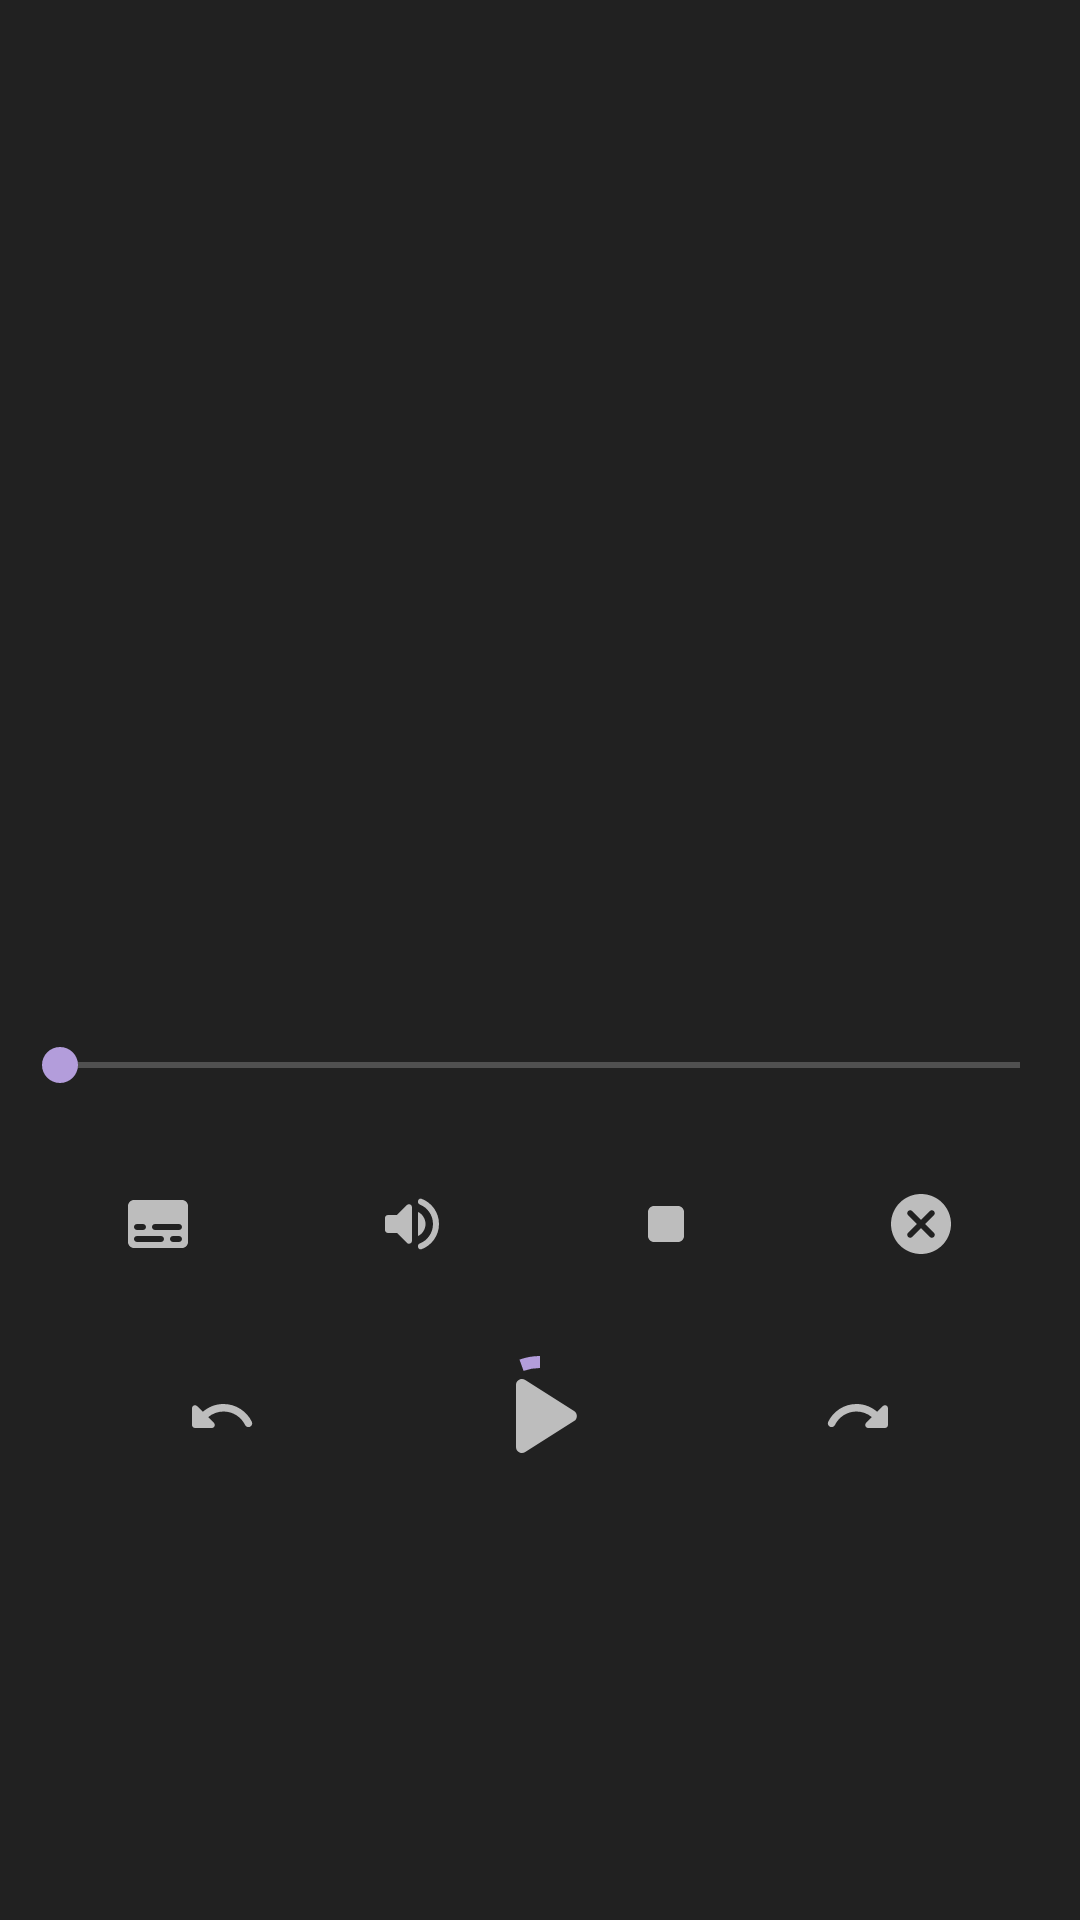

This screen was rendered from an Android layout file. Write that file and the resources it references.
<!-- AndroidManifest.xml: application theme AppTheme -->
<!-- res/layout/fragment_cast_full_controller.xml -->
<?xml version="1.0" encoding="utf-8"?>
<LinearLayout xmlns:android="http://schemas.android.com/apk/res/android"
    xmlns:app="http://schemas.android.com/apk/res-auto"
    xmlns:tools="http://schemas.android.com/tools"
    android:layout_width="match_parent"
    android:layout_height="match_parent"
    android:orientation="vertical">

    

    <Space
        android:layout_width="0dp"
        android:layout_height="0dp"
        android:layout_weight="1" />

    <TextView
        android:id="@+id/fragment_cast_full_controller_text_title"
        android:layout_width="match_parent"
        android:layout_height="wrap_content"
        android:layout_margin="8dp"
        android:ellipsize="marquee"
        android:gravity="center"
        android:singleLine="true"
        android:textAppearance="@style/TextAppearance.MaterialComponents.Headline6"
        tools:text="Some title of some video lalala lululu hahaha" />

    <TextView
        android:id="@+id/fragment_cast_full_controller_text_url"
        android:layout_width="match_parent"
        android:layout_height="wrap_content"
        android:layout_marginHorizontal="16dp"
        android:layout_marginBottom="8dp"
        android:ellipsize="marquee"
        android:gravity="center"
        android:singleLine="true"
        android:textAppearance="@style/TextAppearance.MaterialComponents.Caption"
        tools:text="https://example.com/fjwe/fwnefiwfmiwrmgirgiwmfiwrgmweifmwie_gfiwrmgiwemgimwg/fwemgfiuwnegfiunefnw/?=fjwiefwe" />

    <Space
        android:layout_width="0dp"
        android:layout_height="0dp"
        android:layout_weight="1" />

    <LinearLayout
        android:layout_width="match_parent"
        android:layout_height="wrap_content"
        android:layout_marginHorizontal="16dp"
        android:orientation="horizontal">

        <TextView
            android:id="@+id/fragment_cast_full_controller_text_progress"
            android:layout_width="wrap_content"
            android:layout_height="wrap_content"
            tools:text="00:00" />

        <Space
            android:layout_width="0dp"
            android:layout_height="0dp"
            android:layout_weight="1" />

        <TextView
            android:id="@+id/fragment_cast_full_controller_text_duration"
            android:layout_width="wrap_content"
            android:layout_height="wrap_content"
            tools:text="00:00" />

    </LinearLayout>

    <SeekBar
        android:id="@+id/fragment_cast_full_controller_seekbar_progress"
        android:layout_width="match_parent"
        android:layout_height="wrap_content"
        android:layout_margin="4dp" />

    

    <TableLayout
        android:layout_width="match_parent"
        android:layout_height="wrap_content"
        android:layout_marginVertical="8dp">

        <TableRow>

            <Space
                android:layout_width="0dp"
                android:layout_height="0dp"
                android:layout_weight="1" />

            <ImageButton
                android:id="@+id/fragment_cast_full_controller_button_subtitles"
                android:layout_width="64dp"
                android:layout_height="64dp"
                android:background="?attr/selectableItemBackgroundBorderless"
                android:contentDescription="Subtitles"
                android:src="@drawable/icon_control_subtitle" />

            <Space
                android:layout_width="0dp"
                android:layout_height="0dp"
                android:layout_weight="1" />

            <ImageButton
                android:id="@+id/fragment_cast_full_controller_button_mute"
                android:layout_width="64dp"
                android:layout_height="64dp"
                android:background="?attr/selectableItemBackgroundBorderless"
                android:contentDescription="Mute"
                android:src="@drawable/icon_control_unmute" />

            <Space
                android:layout_width="0dp"
                android:layout_height="0dp"
                android:layout_weight="1" />

            <ImageButton
                android:id="@+id/fragment_cast_full_controller_button_stop"
                android:layout_width="64dp"
                android:layout_height="64dp"
                android:background="?attr/selectableItemBackgroundBorderless"
                android:contentDescription="Stop"
                android:src="@drawable/icon_control_stop" />

            <Space
                android:layout_width="0dp"
                android:layout_height="0dp"
                android:layout_weight="1" />

            <ImageButton
                android:id="@+id/fragment_cast_full_controller_button_disconnect"
                android:layout_width="64dp"
                android:layout_height="64dp"
                android:background="?attr/selectableItemBackgroundBorderless"
                android:contentDescription="Disconnect"
                android:src="@drawable/icon_control_disconnect" />

            <Space
                android:layout_width="0dp"
                android:layout_height="0dp"
                android:layout_weight="1" />

        </TableRow>

        <TableRow>

            <Space
                android:layout_width="0dp"
                android:layout_height="0dp"
                android:layout_weight="1" />

            <ImageButton
                android:id="@+id/fragment_cast_full_controller_button_rewind"
                android:layout_width="64dp"
                android:layout_height="64dp"
                android:background="?attr/selectableItemBackgroundBorderless"
                android:contentDescription="Rewind"
                android:src="@drawable/icon_control_rewind" />

            <Space
                android:layout_width="0dp"
                android:layout_height="0dp"
                android:layout_weight="1" />

            <RelativeLayout
                android:layout_width="wrap_content"
                android:layout_height="wrap_content">

                <ImageButton
                    android:id="@+id/fragment_cast_full_controller_button_play"
                    android:layout_width="64dp"
                    android:layout_height="64dp"
                    android:layout_centerInParent="true"
                    android:background="?attr/selectableItemBackgroundBorderless"
                    android:contentDescription="Play/Pause"
                    android:src="@drawable/icon_control_play"
                    app:tint="?attr/colorControlNormal" />

                <com.google.android.material.progressindicator.CircularProgressIndicator
                    android:id="@+id/fragment_cast_full_controller_loader"
                    android:layout_width="64dp"
                    android:layout_height="64dp"
                    android:layout_centerInParent="true"
                    android:indeterminate="true" />

            </RelativeLayout>

            <Space
                android:layout_width="0dp"
                android:layout_height="0dp"
                android:layout_weight="1" />

            <ImageButton
                android:id="@+id/fragment_cast_full_controller_button_forward"
                android:layout_width="64dp"
                android:layout_height="64dp"
                android:background="?attr/selectableItemBackgroundBorderless"
                android:contentDescription="Forward"
                android:src="@drawable/icon_control_forward" />

            <Space
                android:layout_width="0dp"
                android:layout_height="0dp"
                android:layout_weight="1" />

        </TableRow>

    </TableLayout>

    <Space
        android:layout_width="0dp"
        android:layout_height="0dp"
        android:layout_weight="1" />

</LinearLayout>
<!-- resources referenced by this layout -->
<resources>
  <!-- drawable icon_control_forward (drawable) -->
  <vector xmlns:android="http://schemas.android.com/apk/res/android"
      android:width="24dp"
      android:height="24dp"
      android:tint="@color/color_icon"
      android:viewportWidth="24"
      android:viewportHeight="24">
      <path
          android:fillColor="@android:color/white"
          android:pathData="M18.4,10.6C16.55,8.99 14.15,8 11.5,8c-4.16,0 -7.74,2.42 -9.44,5.93 -0.32,0.67 0.04,1.47 0.75,1.71 0.59,0.2 1.23,-0.08 1.5,-0.64 1.3,-2.66 4.03,-4.5 7.19,-4.5 1.95,0 3.73,0.72 5.12,1.88l-1.91,1.91c-0.63,0.63 -0.19,1.71 0.7,1.71H21c0.55,0 1,-0.45 1,-1V9.41c0,-0.89 -1.08,-1.34 -1.71,-0.71l-1.89,1.9z" />
  </vector>
  <!-- drawable icon_control_play (drawable) -->
  <vector xmlns:android="http://schemas.android.com/apk/res/android"
      android:width="48dp"
      android:height="48dp"
      android:tint="@color/color_icon"
      android:viewportWidth="24"
      android:viewportHeight="24">
      <path
          android:fillColor="@android:color/white"
          android:pathData="M8,6.82v10.36c0,0.79 0.87,1.27 1.54,0.84l8.14,-5.18c0.62,-0.39 0.62,-1.29 0,-1.69L9.54,5.98C8.87,5.55 8,6.03 8,6.82z" />
  </vector>
  <!-- drawable icon_control_rewind (drawable) -->
  <vector xmlns:android="http://schemas.android.com/apk/res/android"
      android:width="24dp"
      android:height="24dp"
      android:tint="@color/color_icon"
      android:viewportWidth="24"
      android:viewportHeight="24">
      <path
          android:fillColor="@android:color/white"
          android:pathData="M12.5,8c-2.65,0 -5.05,0.99 -6.9,2.6L3.71,8.71C3.08,8.08 2,8.52 2,9.41V15c0,0.55 0.45,1 1,1h5.59c0.89,0 1.34,-1.08 0.71,-1.71l-1.91,-1.91c1.39,-1.16 3.16,-1.88 5.12,-1.88 3.16,0 5.89,1.84 7.19,4.5 0.27,0.56 0.91,0.84 1.5,0.64 0.71,-0.23 1.07,-1.04 0.75,-1.72C20.23,10.42 16.65,8 12.5,8z" />
  </vector>
  <!-- drawable icon_control_stop (drawable) -->
  <vector xmlns:android="http://schemas.android.com/apk/res/android"
      android:width="24dp"
      android:height="24dp"
      android:tint="@color/color_icon"
      android:viewportWidth="24"
      android:viewportHeight="24">
      <path
          android:fillColor="@android:color/white"
          android:pathData="M8,6h8c1.1,0 2,0.9 2,2v8c0,1.1 -0.9,2 -2,2H8c-1.1,0 -2,-0.9 -2,-2V8c0,-1.1 0.9,-2 2,-2z" />
  </vector>
  <style name="AppTheme.RoundedShapeAppearance">
          <item name="cornerFamily">rounded</item>
          <item name="cornerSize">10%</item>
      </style>
  <color name="color_icon">?attr/colorControlNormal</color>
  <style name="AppTheme.Snackbar" parent="Widget.MaterialComponents.Snackbar">
          <item name="elevation">48dp</item>
          <item name="backgroundTint">?attr/colorSurface</item>
          <item name="shapeAppearance">@style/AppTheme.SnackbarShapeAppearance</item>
      </style>
  <style name="AppTheme.Snackbar.Text" parent="Widget.MaterialComponents.Snackbar.TextView">
          <item name="android:textColor">?attr/colorOnSurface</item>
      </style>
  <color name="deep_purple_200">#B39DDB</color>
  <color name="deep_purple_a200">#7C4DFF</color>
  <color name="grey900">#212121</color>
  <style name="AppTheme.CastMiniController" parent="CastMiniController">
          <item name="castBackground">?attr/colorSurface</item>
          <item name="castProgressBarColor">?attr/colorSecondary</item>
      </style>
  <style name="AppTheme.SnackbarShapeAppearance">
          <item name="cornerFamily">rounded</item>
          <item name="cornerSize">16dp</item>
      </style>
</resources>
